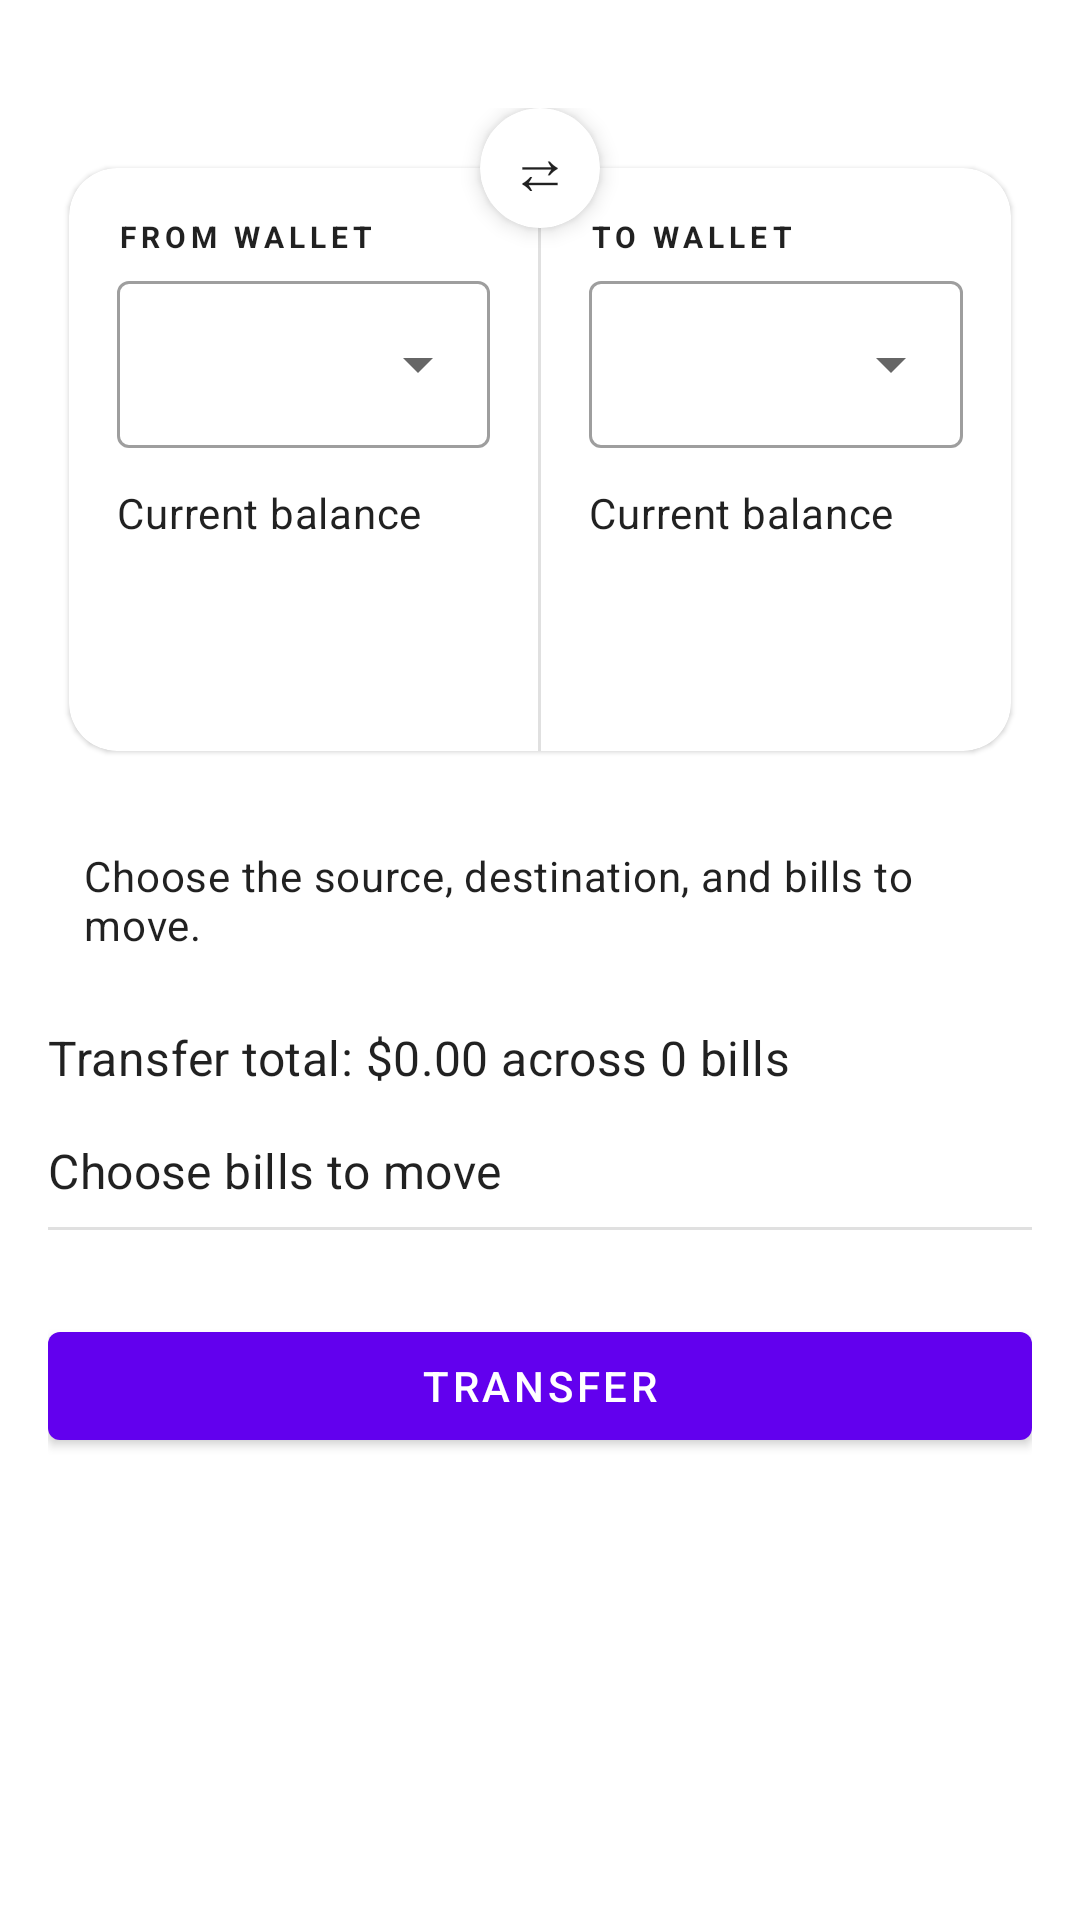

Here is an Android app screen rendered from its layout file. Give the layout XML and the strings, colors and styles it references.
<!-- AndroidManifest.xml: application theme Theme.SimpleWallet -->
<!-- res/layout/fragment_transfer_funds.xml -->
<?xml version="1.0" encoding="utf-8"?>
<ScrollView xmlns:android="http://schemas.android.com/apk/res/android"
    xmlns:app="http://schemas.android.com/apk/res-auto"
    xmlns:tools="http://schemas.android.com/tools"
    android:layout_width="match_parent"
    android:layout_height="match_parent"
    android:fillViewport="true"
    tools:context=".ui.transfer.TransferFundsFragment">

    <LinearLayout
        android:layout_width="match_parent"
        android:layout_height="wrap_content"
        android:orientation="vertical"
        android:padding="16dp">

        <FrameLayout
            android:layout_width="match_parent"
            android:layout_height="wrap_content"
            android:layout_marginBottom="16dp"
            android:paddingTop="20dp">

            <com.google.android.material.card.MaterialCardView
                android:id="@+id/transferSummaryCard"
                android:layout_width="match_parent"
                android:layout_height="wrap_content"
                android:layout_marginTop="12dp"
                app:cardCornerRadius="16dp"
                app:cardUseCompatPadding="true">

                <LinearLayout
                    android:layout_width="match_parent"
                    android:layout_height="wrap_content"
                    android:orientation="horizontal">

                    <LinearLayout
                        android:layout_width="0dp"
                        android:layout_height="wrap_content"
                        android:layout_weight="1"
                        android:orientation="vertical"
                        android:padding="16dp">

                        <TextView
                            android:id="@+id/fromWalletLabel"
                            android:layout_width="match_parent"
                            android:layout_height="wrap_content"
                            android:text="@string/transfer_from_title"
                            android:textAllCaps="true"
                            android:textAppearance="@style/TextAppearance.MaterialComponents.Overline"
                            android:textStyle="bold" />

                        <com.google.android.material.textfield.TextInputLayout
                            android:id="@+id/fromWalletInputLayout"
                            style="@style/Widget.MaterialComponents.TextInputLayout.OutlinedBox.ExposedDropdownMenu"
                            android:layout_width="match_parent"
                            android:layout_height="wrap_content"
                            android:layout_marginTop="8dp"
                            app:hintEnabled="false"
                            app:endIconMode="dropdown_menu">

                            <com.google.android.material.textfield.MaterialAutoCompleteTextView
                                android:id="@+id/fromWalletDropdown"
                                android:layout_width="match_parent"
                                android:layout_height="wrap_content"
                                android:inputType="none" />
                        </com.google.android.material.textfield.TextInputLayout>

                        <TextView
                            android:id="@+id/fromWalletBalanceLabel"
                            android:layout_width="match_parent"
                            android:layout_height="wrap_content"
                            android:layout_marginTop="12dp"
                            android:text="@string/transfer_balance_label"
                            android:textAppearance="@style/TextAppearance.MaterialComponents.Body2" />

                        <TextView
                            android:id="@+id/fromWalletAmount"
                            android:layout_width="match_parent"
                            android:layout_height="wrap_content"
                            android:layout_marginTop="4dp"
                            android:textAppearance="@style/TextAppearance.MaterialComponents.Headline6"
                            tools:text="$0.00" />

                        <TextView
                            android:id="@+id/fromWalletBills"
                            android:layout_width="match_parent"
                            android:layout_height="wrap_content"
                            android:layout_marginTop="4dp"
                            android:textAppearance="@style/TextAppearance.MaterialComponents.Body2"
                            tools:text="0 bills" />
                    </LinearLayout>

                    <View
                        android:layout_width="1dp"
                        android:layout_height="match_parent"
                        android:background="@color/wallet_divider" />

                    <LinearLayout
                        android:layout_width="0dp"
                        android:layout_height="wrap_content"
                        android:layout_weight="1"
                        android:orientation="vertical"
                        android:padding="16dp">

                        <TextView
                            android:id="@+id/toWalletLabel"
                            android:layout_width="match_parent"
                            android:layout_height="wrap_content"
                            android:text="@string/transfer_to_title"
                            android:textAllCaps="true"
                            android:textAppearance="@style/TextAppearance.MaterialComponents.Overline"
                            android:textStyle="bold" />

                        <com.google.android.material.textfield.TextInputLayout
                            android:id="@+id/toWalletInputLayout"
                            style="@style/Widget.MaterialComponents.TextInputLayout.OutlinedBox.ExposedDropdownMenu"
                            android:layout_width="match_parent"
                            android:layout_height="wrap_content"
                            android:layout_marginTop="8dp"
                            app:hintEnabled="false"
                            app:endIconMode="dropdown_menu">

                            <com.google.android.material.textfield.MaterialAutoCompleteTextView
                                android:id="@+id/toWalletDropdown"
                                android:layout_width="match_parent"
                                android:layout_height="wrap_content"
                                android:inputType="none" />
                        </com.google.android.material.textfield.TextInputLayout>

                        <TextView
                            android:id="@+id/toWalletBalanceLabel"
                            android:layout_width="match_parent"
                            android:layout_height="wrap_content"
                            android:layout_marginTop="12dp"
                            android:text="@string/transfer_balance_label"
                            android:textAppearance="@style/TextAppearance.MaterialComponents.Body2" />

                        <TextView
                            android:id="@+id/toWalletAmount"
                            android:layout_width="match_parent"
                            android:layout_height="wrap_content"
                            android:layout_marginTop="4dp"
                            android:textAppearance="@style/TextAppearance.MaterialComponents.Headline6"
                            tools:text="$0.00" />

                        <TextView
                            android:id="@+id/toWalletBills"
                            android:layout_width="match_parent"
                            android:layout_height="wrap_content"
                            android:layout_marginTop="4dp"
                            android:textAppearance="@style/TextAppearance.MaterialComponents.Body2"
                            tools:text="0 bills" />
                    </LinearLayout>
                </LinearLayout>
            </com.google.android.material.card.MaterialCardView>

            <com.google.android.material.card.MaterialCardView
                android:id="@+id/swapWalletsCard"
                android:layout_width="40dp"
                android:layout_height="40dp"
                android:layout_gravity="top|center_horizontal"
                android:clickable="true"
                android:focusable="true"
                android:foreground="?attr/selectableItemBackgroundBorderless"
                app:cardCornerRadius="20dp"
                app:cardElevation="4dp">

                <TextView
                    android:id="@+id/swapWalletsButton"
                    android:layout_width="match_parent"
                    android:layout_height="match_parent"
                    android:gravity="center"
                    android:text="@string/transfer_swap_symbol"
                    android:textAppearance="@style/TextAppearance.MaterialComponents.Headline6"
                    android:contentDescription="@string/transfer_swap_content_description" />
            </com.google.android.material.card.MaterialCardView>
        </FrameLayout>

        <TextView
            android:id="@+id/transferFeedbackMessage"
            android:layout_width="wrap_content"
            android:layout_height="wrap_content"
            android:background="@drawable/bg_feedback_message"
            android:paddingStart="12dp"
            android:paddingTop="8dp"
            android:paddingEnd="12dp"
            android:paddingBottom="8dp"
            android:text="@string/transfer_feedback_default"
            android:textAppearance="@style/TextAppearance.MaterialComponents.Body2"
            tools:text="Choose the source, destination, and bills to move." />

        <TextView
            android:id="@+id/transferSelectionSummary"
            android:layout_width="match_parent"
            android:layout_height="wrap_content"
            android:layout_marginTop="16dp"
            android:text="@string/transfer_total_placeholder"
            android:textAppearance="@style/TextAppearance.MaterialComponents.Subtitle1"
            tools:text="Transfer total: $0.00 across 0 bills" />

        <TextView
            android:id="@+id/denominationSectionTitle"
            android:layout_width="match_parent"
            android:layout_height="wrap_content"
            android:layout_marginTop="16dp"
            android:text="@string/transfer_denomination_section_title"
            android:textAppearance="@style/TextAppearance.MaterialComponents.Subtitle1" />

        <View
            android:layout_width="match_parent"
            android:layout_height="1dp"
            android:layout_marginTop="8dp"
            android:background="@color/wallet_divider" />

        <LinearLayout
            android:id="@+id/denominationList"
            android:layout_width="match_parent"
            android:layout_height="wrap_content"
            android:layout_marginTop="12dp"
            android:orientation="vertical" />

        <com.google.android.material.button.MaterialButton
            android:id="@+id/transferButton"
            android:layout_width="match_parent"
            android:layout_height="wrap_content"
            android:layout_marginTop="16dp"
            android:text="@string/transfer_button" />
    </LinearLayout>
</ScrollView>
<!-- resources referenced by this layout -->
<resources>
  <color name="wallet_divider">#1F000000</color>
  <string name="transfer_balance_label">Current balance</string>
  <string name="transfer_button">Transfer</string>
  <string name="transfer_denomination_section_title">Choose bills to move</string>
  <string name="transfer_feedback_default">Choose the source, destination, and bills to move.</string>
  <string name="transfer_from_title">From wallet</string>
  <string name="transfer_swap_content_description">Swap source and destination wallets</string>
  <string name="transfer_swap_symbol">⇄</string>
  <string name="transfer_to_title">To wallet</string>
  <string name="transfer_total_placeholder">Transfer total: $0.00 across 0 bills</string>
  <style name="Theme.SimpleWallet" parent="Theme.MaterialComponents.DayNight.DarkActionBar">
          
          <item name="colorPrimary">@color/purple_500</item>
          <item name="colorPrimaryVariant">@color/purple_700</item>
          <item name="colorOnPrimary">@color/white</item>
          
          <item name="colorSecondary">@color/teal_200</item>
          <item name="colorSecondaryVariant">@color/teal_700</item>
          <item name="colorOnSecondary">@color/black</item>
          
          <item name="android:statusBarColor">?attr/colorPrimaryVariant</item>
          
      </style>
  <color name="purple_500">#FF6200EE</color>
  <color name="purple_700">#FF3700B3</color>
  <color name="white">#FFFFFFFF</color>
  <color name="teal_200">#FF03DAC5</color>
  <color name="teal_700">#FF018786</color>
  <color name="black">#FF000000</color>
</resources>
